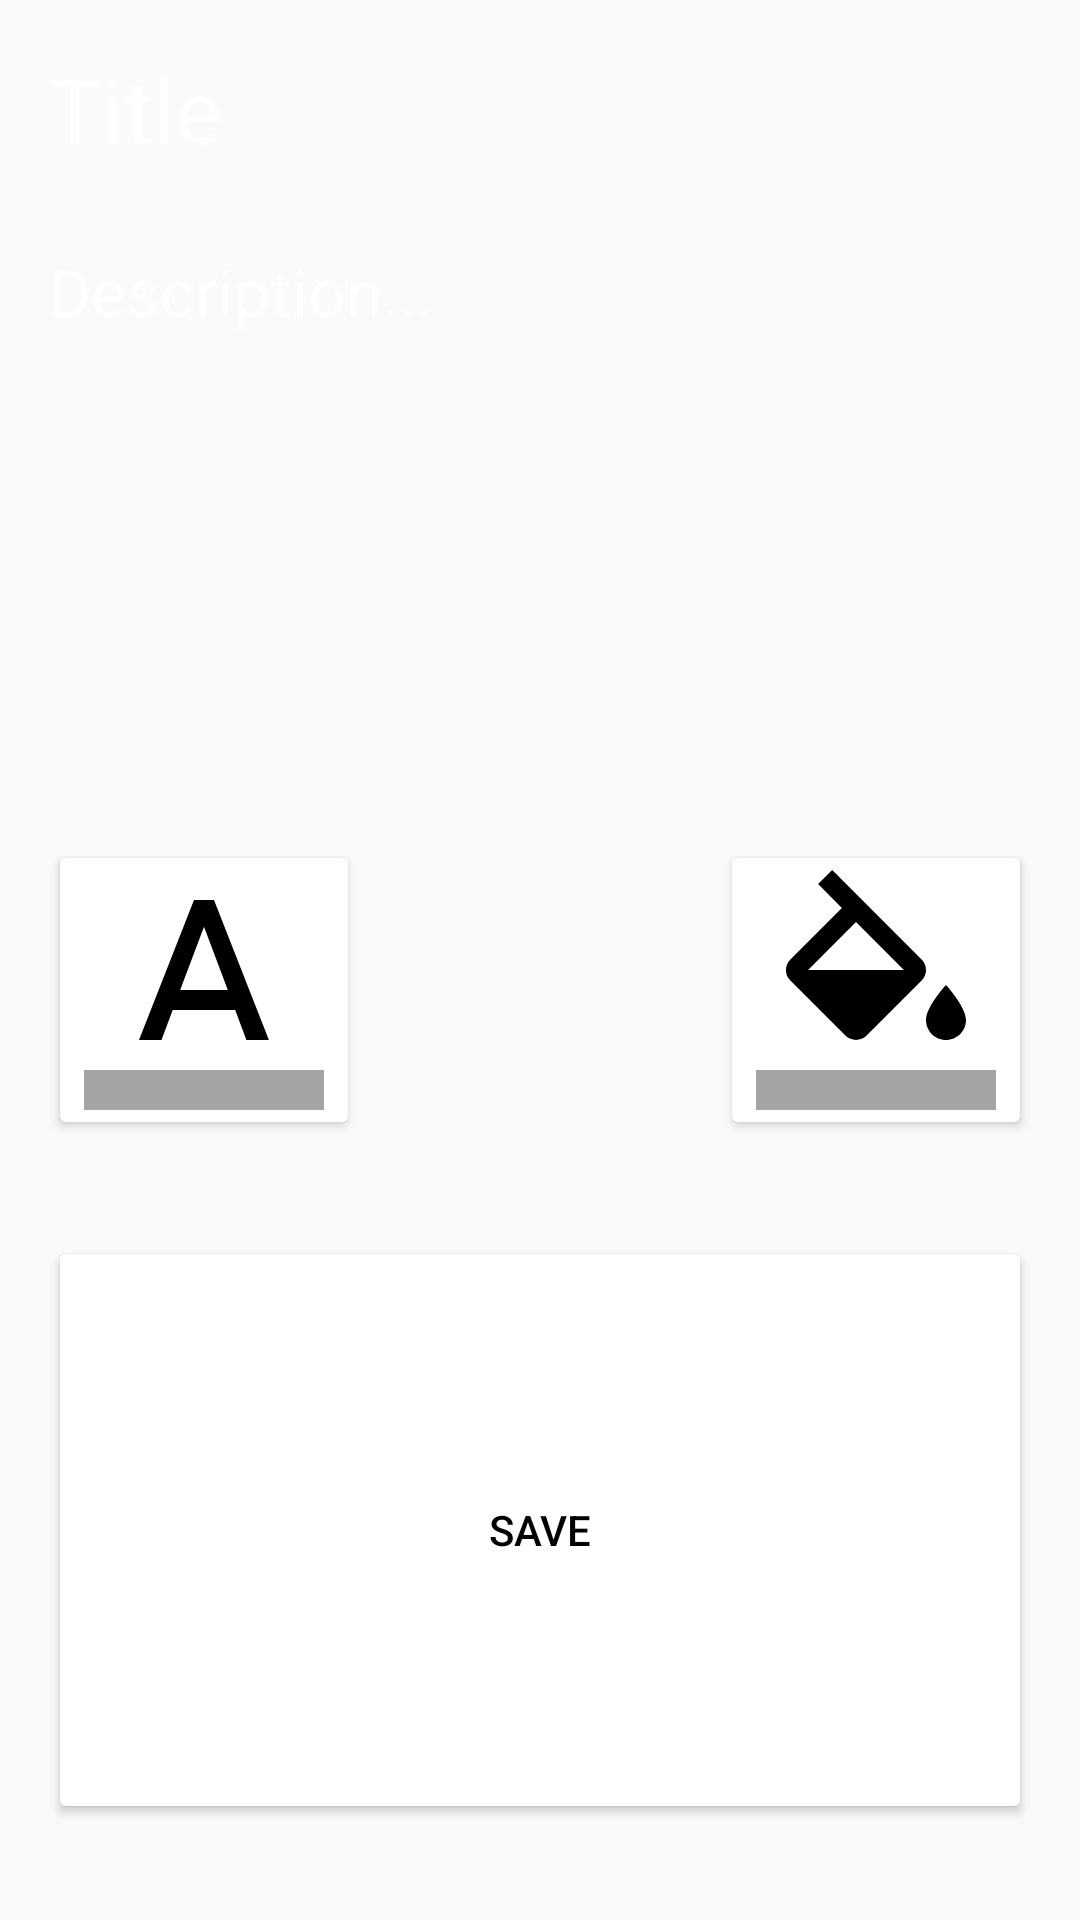

This screen was rendered from an Android layout file. Write that file and the resources it references.
<!-- AndroidManifest.xml: application theme AppTheme -->
<!-- res/layout/activity_todo.xml -->
<?xml version="1.0" encoding="utf-8"?>
<android.support.constraint.ConstraintLayout
    android:id="@+id/todoLayout"
    xmlns:android="http://schemas.android.com/apk/res/android"
    xmlns:app="http://schemas.android.com/apk/res-auto"
    xmlns:tools="http://schemas.android.com/tools"
    android:layout_width="match_parent"
    android:layout_height="match_parent">


    <ViewSwitcher
        android:id="@+id/vsTitle"
        android:layout_width="0dp"
        android:layout_height="wrap_content"
        android:layout_marginEnd="16dp"
        android:layout_marginStart="16dp"
        android:layout_marginTop="16dp"
        android:descendantFocusability="beforeDescendants"
        android:focusableInTouchMode="true"
        app:layout_constraintEnd_toEndOf="parent"
        app:layout_constraintHorizontal_bias="0.0"
        app:layout_constraintStart_toStartOf="parent"
        app:layout_constraintTop_toTopOf="parent">

        <TextView
            android:id="@+id/tvTitle"
            android:layout_width="wrap_content"
            android:layout_height="wrap_content"
            android:text="@string/todo_tv_title"
            android:textSize="30sp" />

        <EditText
            android:id="@+id/etTitle"
            android:layout_width="match_parent"
            android:layout_height="match_parent"
            android:background="@xml/round"
            android:hint="@string/todo_tv_title"
            android:inputType="textCapSentences"
            android:padding="5dp"
            android:textSize="30sp" />


    </ViewSwitcher>

    <ViewSwitcher
        android:id="@+id/vsDescription"
        android:layout_width="0dp"
        android:layout_height="0dp"
        android:layout_marginBottom="16dp"
        android:layout_marginTop="16dp"
        app:layout_constraintBottom_toTopOf="@+id/buttonWrapper"
        android:descendantFocusability="beforeDescendants"
        android:focusableInTouchMode="true"
        app:layout_constraintEnd_toEndOf="@+id/vsTitle"
        app:layout_constraintStart_toStartOf="@+id/vsTitle"
        app:layout_constraintTop_toBottomOf="@+id/vsTitle">

        <TextView
            android:id="@+id/tvDescription"
            android:layout_width="match_parent"
            android:layout_height="wrap_content"
            android:text="@string/todo_tv_description"
            android:textSize="22sp" />

        <EditText
            android:id="@+id/etDescription"
            android:layout_width="match_parent"
            android:layout_height="match_parent"
            android:background="@xml/round"
            android:gravity="top"
            android:hint="@string/todo_tv_description"
            android:inputType="textCapSentences|textMultiLine"
            android:padding="5dp"
            android:maxLines="10"
            android:minLines="4"
            android:scrollbars="vertical"
            android:textSize="22sp" />



    </ViewSwitcher>


    <RelativeLayout
        android:id="@+id/buttonWrapper"
        android:layout_width="0dp"
        android:layout_height="wrap_content"
        android:layout_marginEnd="16dp"
        android:layout_marginStart="16dp"
        android:layout_marginTop="280dp"
        app:layout_constraintEnd_toEndOf="parent"
        app:layout_constraintHorizontal_bias="0.0"
        app:layout_constraintStart_toStartOf="parent"
        app:layout_constraintTop_toTopOf="parent">

        <ImageButton
            android:id="@+id/bgColorBtn"
            android:layout_width="wrap_content"
            android:layout_height="wrap_content"
            android:layout_alignParentEnd="true"
            android:backgroundTint="@color/white"
            android:elevation="2dp"
            app:srcCompat="@drawable/ic_format_color_fill_black_24dp" />

        <ImageButton
            android:id="@+id/textColorBtn"
            android:layout_width="wrap_content"
            android:layout_height="wrap_content"
            android:backgroundTint="@color/white"
            android:elevation="2dp"
            app:srcCompat="@drawable/ic_format_color_text_black_24dp" />


    </RelativeLayout>

    <Button
        android:id="@+id/btnSaveTodo"
        android:layout_width="0dp"
        android:layout_height="0dp"
        android:layout_marginBottom="32dp"
        android:layout_marginEnd="16dp"
        android:layout_marginStart="16dp"
        android:layout_marginTop="32dp"
        android:backgroundTint="@color/white"
        android:text="Save"
        android:textColor="@color/md_black"
        app:layout_constraintBottom_toBottomOf="parent"
        app:layout_constraintEnd_toEndOf="parent"
        app:layout_constraintHorizontal_bias="1.0"
        app:layout_constraintStart_toStartOf="parent"
        app:layout_constraintTop_toBottomOf="@+id/buttonWrapper" />

</android.support.constraint.ConstraintLayout>
<!-- resources referenced by this layout -->
<resources>
  <color name="md_black">#000000</color>
  <!-- drawable ic_format_color_fill_black_24dp (drawable) -->
  <vector android:height="80dp" android:viewportHeight="24.0"
      android:viewportWidth="24.0" android:width="80dp" xmlns:android="http://schemas.android.com/apk/res/android">
      <path android:fillColor="#FF000000" android:pathData="M16.56,8.94L7.62,0 6.21,1.41l2.38,2.38 -5.15,5.15c-0.59,0.59 -0.59,1.54 0,2.12l5.5,5.5c0.29,0.29 0.68,0.44 1.06,0.44s0.77,-0.15 1.06,-0.44l5.5,-5.5c0.59,-0.58 0.59,-1.53 0,-2.12zM5.21,10L10,5.21 14.79,10H5.21zM19,11.5s-2,2.17 -2,3.5c0,1.1 0.9,2 2,2s2,-0.9 2,-2c0,-1.33 -2,-3.5 -2,-3.5z"/>
      <path android:fillAlpha=".36" android:fillColor="#FF000000" android:pathData="M0,20h24v4H0z"/>
  </vector>
  <!-- drawable ic_format_color_text_black_24dp (drawable) -->
  <vector android:height="80dp" android:viewportHeight="24.0"
      android:viewportWidth="24.0" android:width="80dp" xmlns:android="http://schemas.android.com/apk/res/android">
      <path android:fillAlpha=".36" android:fillColor="#FF000000" android:pathData="M0,20h24v4H0z"/>
      <path android:fillColor="#FF000000" android:pathData="M11,3L5.5,17h2.25l1.12,-3h6.25l1.12,3h2.25L13,3h-2zM9.62,12L12,5.67 14.38,12L9.62,12z"/>
  </vector>
  <string name="todo_tv_description">Description...</string>
  <string name="todo_tv_title">Title</string>
  <style name="AppTheme" parent="Theme.AppCompat">
      
      <item name="colorPrimary">@color/md_light_green_500</item>
      
      <item name="colorPrimaryDark">@color/colorPrimaryDark</item>
      
      <item name="colorAccent">@color/md_light_green_500</item>
  
      <item name="android:windowBackground">@color/theme_bg_color</item>
  
      <item name="actionOverflowMenuStyle">@style/OverflowMenu</item>
  </style>
  <color name="md_light_green_500">#8bc34a</color>
  <color name="colorPrimaryDark">#303F9F</color>
  <color name="theme_bg_color">#fafafa</color>
  <style name="OverflowMenu" parent="Widget.AppCompat.PopupMenu.Overflow">
          <item name="android:windowDisablePreview">true</item>
          <item name="overlapAnchor">false</item>
          <item name="android:dropDownVerticalOffset">4.0dp</item>
          <item name="android:layout_marginRight">0dp</item>
          <item name="android:popupBackground">@color/md_light_green_500</item>
      </style>
  <!-- not gathered from this repository: default colours our renderer supplied (Android Studio template values) -->
  <color name="white">#FFFFFFFF</color>
</resources>
